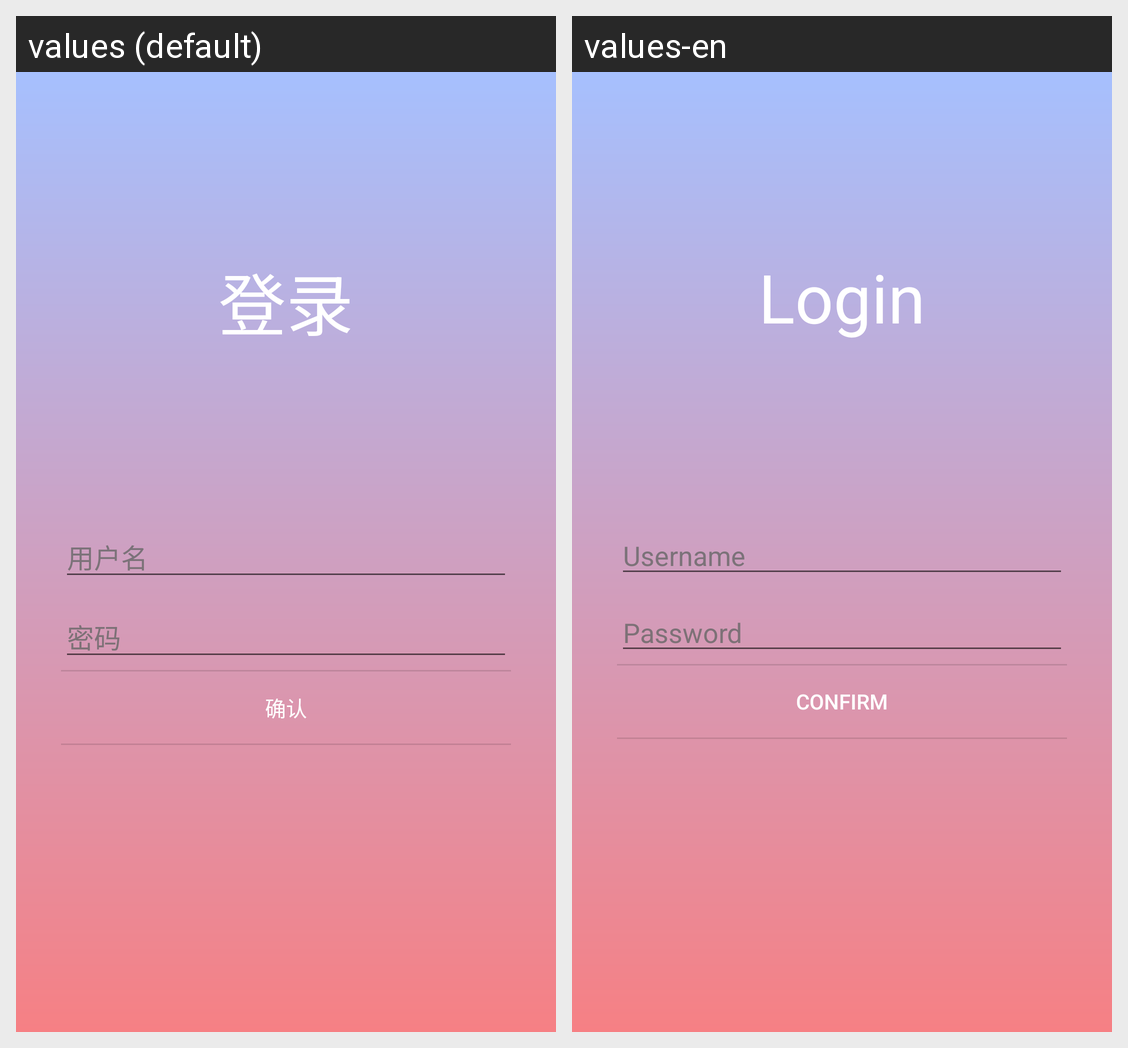

Strings drawn on this Android screen and how each of the app's shown locales translates them:
Android screen res/layout/activity_cloud_login.xml rendered under 2 locales, left to right: values (default), values-en. Device: Nexus 5 (rendered at 1080×1920; each locale shown at half size, 540×960, under a caption strip naming it); theme Theme.LittlePlan.PrimaryGradient.
Strings drawn on this screen, with the default value and each locale's value (text and hints the layout hard-codes, and strings that could not be matched under every locale, appear in the picture but are not listed):

common.login
  values: 登录
  values-en: Login

common.username
  values: 用户名
  values-en: Username

common.password
  values: 密码
  values-en: Password

common.confirm
  values: 确认
  values-en: Confirm
